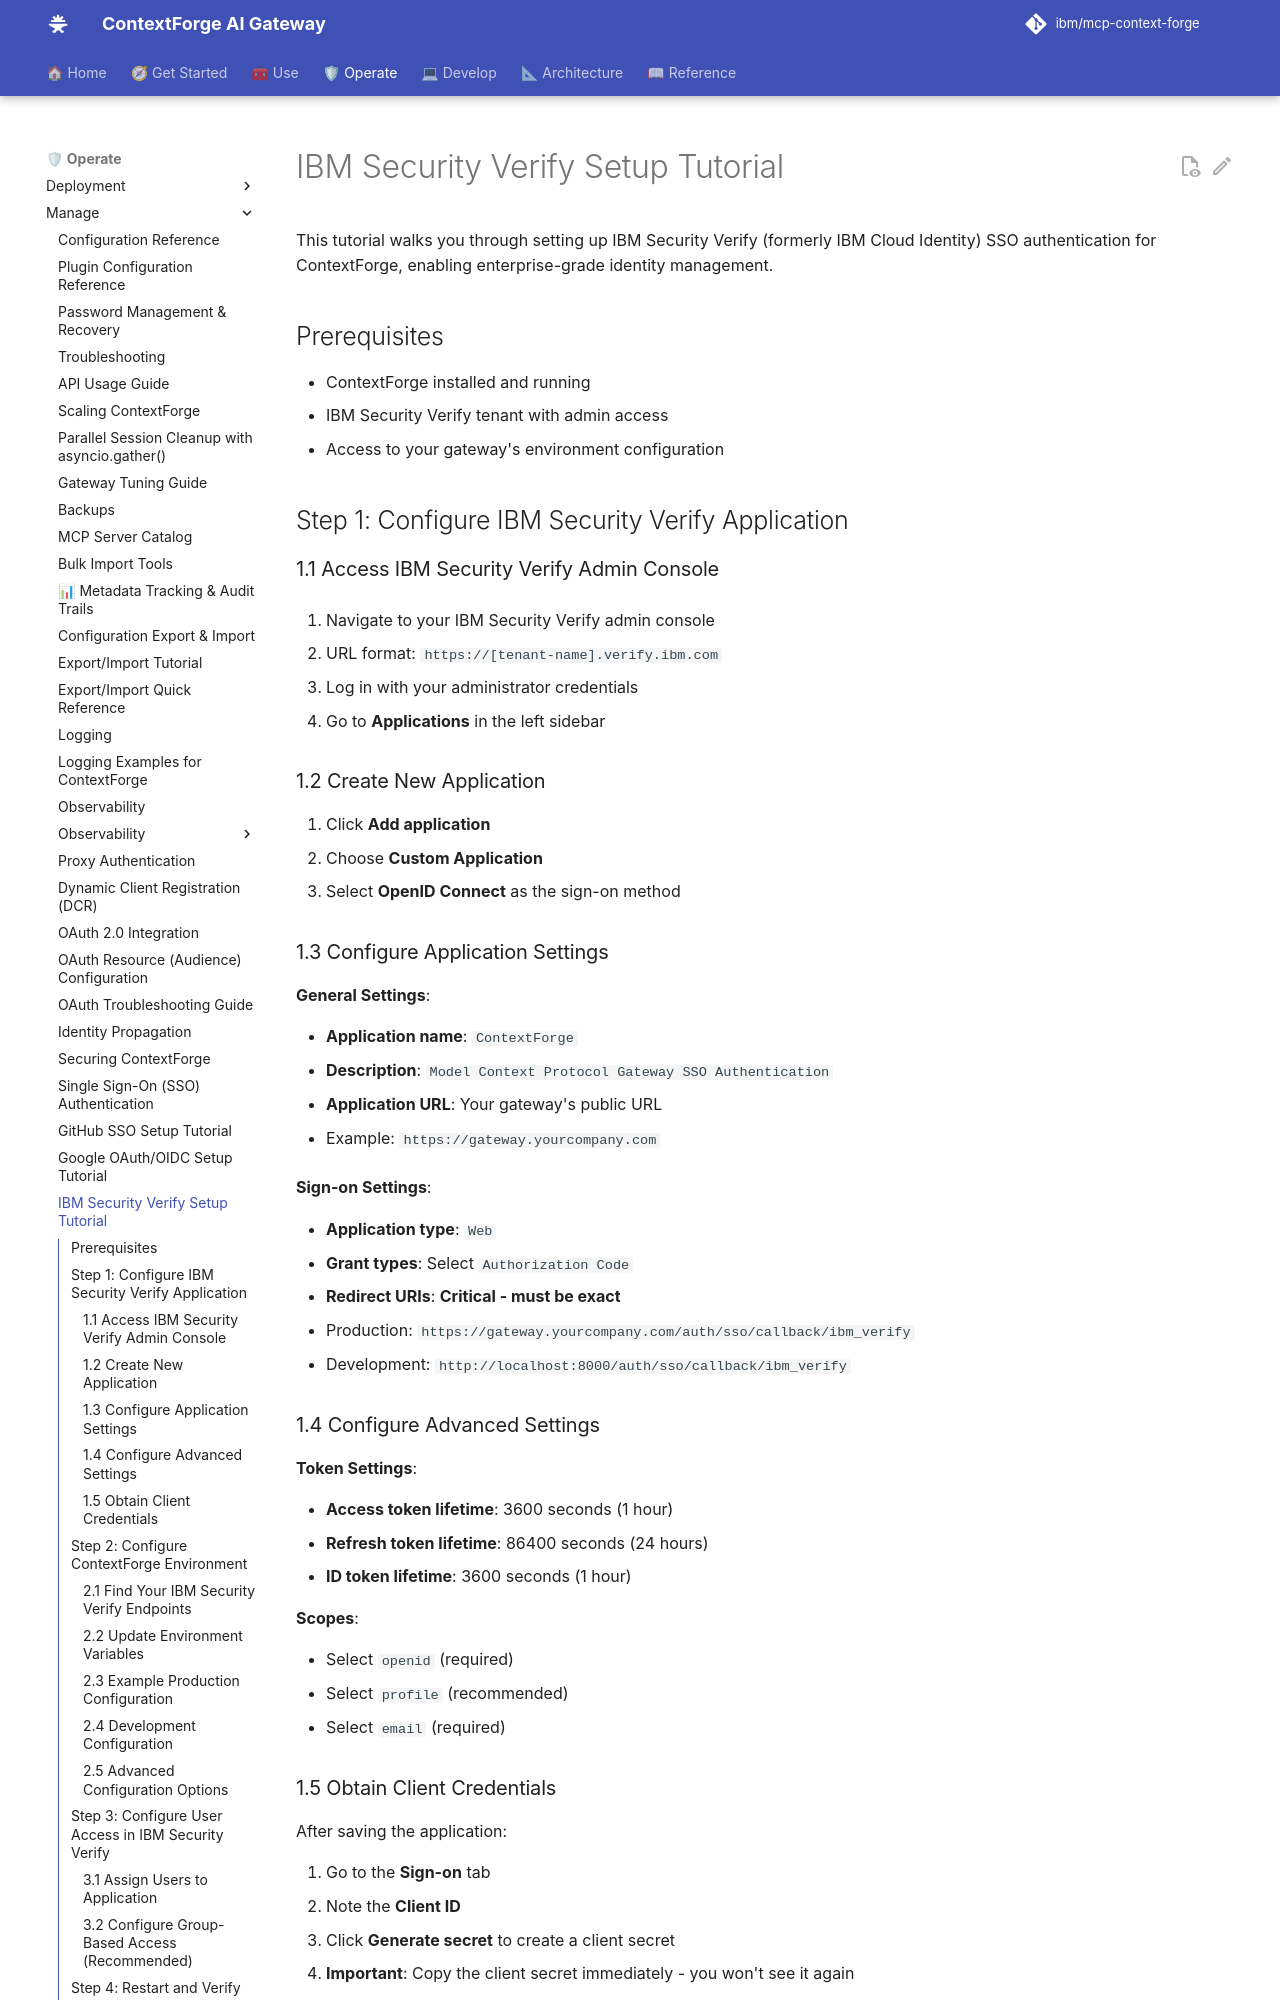

repository: IBM/mcp-context-forge · page: 1.1.x/manage/sso-ibm-tutorial/index.html · generator: mkdocs

# IBM Security Verify Setup Tutorial

This tutorial walks you through setting up IBM Security Verify (formerly IBM Cloud Identity) SSO authentication for ContextForge, enabling enterprise-grade identity management.

## Prerequisites

- ContextForge installed and running
- IBM Security Verify tenant with admin access
- Access to your gateway's environment configuration

## Step 1: Configure IBM Security Verify Application

### 1.1 Access IBM Security Verify Admin Console

1. Navigate to your IBM Security Verify admin console

   - URL format: `https://[tenant-name].verify.ibm.com`

2. Log in with your administrator credentials
3. Go to **Applications** in the left sidebar

### 1.2 Create New Application

1. Click **Add application**
2. Choose **Custom Application**
3. Select **OpenID Connect** as the sign-on method

### 1.3 Configure Application Settings

**General Settings**:

- **Application name**: `ContextForge`
- **Description**: `Model Context Protocol Gateway SSO Authentication`
- **Application URL**: Your gateway's public URL

  - Example: `https://gateway.yourcompany.com`

**Sign-on Settings**:

- **Application type**: `Web`
- **Grant types**: Select `Authorization Code`
- **Redirect URIs**: **Critical - must be exact**

  - Production: `https://gateway.yourcompany.com/auth/sso/callback/ibm_verify`
  - Development: `http://localhost:8000/auth/sso/callback/ibm_verify`

### 1.4 Configure Advanced Settings

**Token Settings**:

- **Access token lifetime**: 3600 seconds (1 hour)
- **Refresh token lifetime**: 86400 seconds (24 hours)
- **ID token lifetime**: 3600 seconds (1 hour)

**Scopes**:

- Select `openid` (required)
- Select `profile` (recommended)
- Select `email` (required)

### 1.5 Obtain Client Credentials

After saving the application:

1. Go to the **Sign-on** tab
2. Note the **Client ID**
3. Click **Generate secret** to create a client secret
4. **Important**: Copy the client secret immediately - you won't see it again
5. Note the **Discovery endpoint** URL (usually `https://[tenant].verify.ibm.com/oidc/endpoint/default/.well-known/openid_configuration`)

## Step 2: Configure ContextForge Environment
